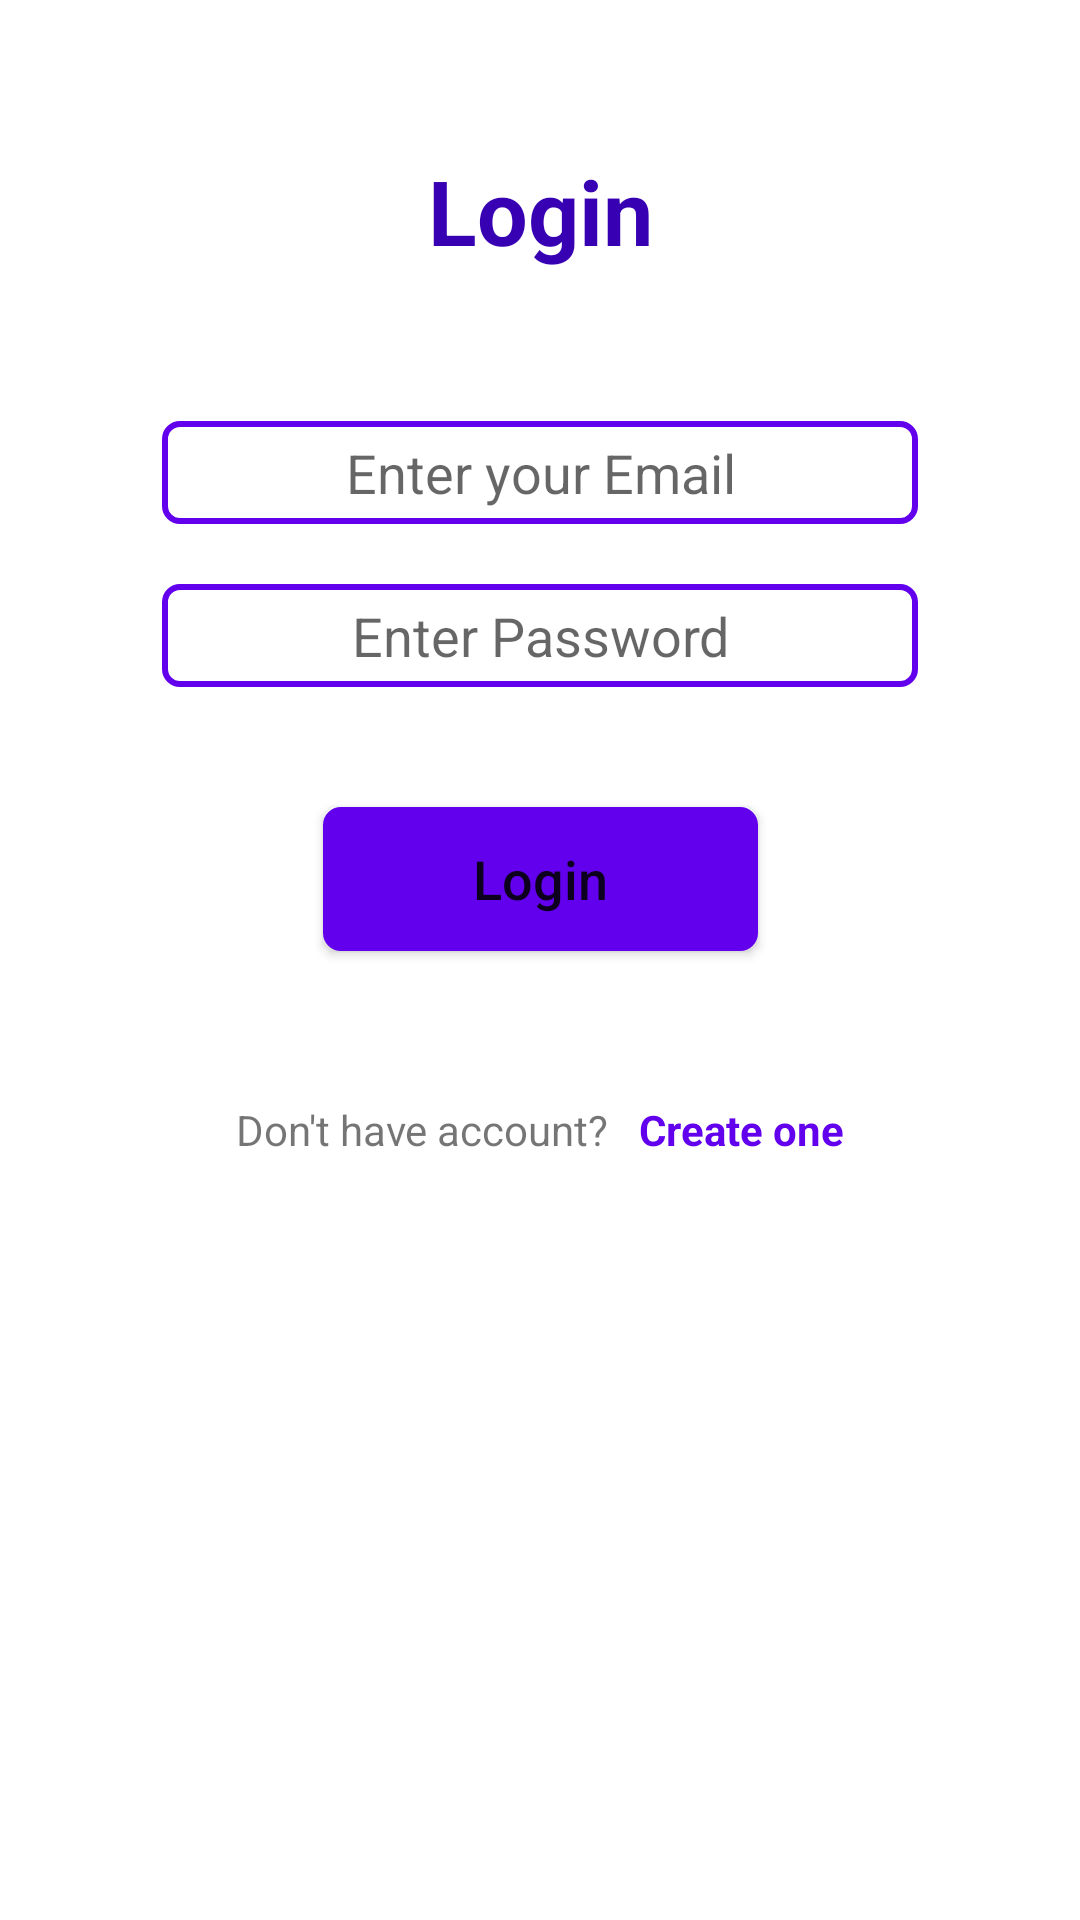

Reconstruct the res/layout file that produces this screen, plus the resources it refers to.
<!-- AndroidManifest.xml: application theme Theme.StudentsMVVM -->
<!-- res/layout/fragment_login.xml -->
<?xml version="1.0" encoding="utf-8"?>
<layout xmlns:android="http://schemas.android.com/apk/res/android"
    xmlns:app="http://schemas.android.com/apk/res-auto"
    xmlns:tools="http://schemas.android.com/tools">

    <data>
        <variable
            name="loginViewModel"
            type="com.bbk.studentsmvvm.viewmodels.LoginViewModel" />
    </data>

    <androidx.constraintlayout.widget.ConstraintLayout
        android:layout_width="match_parent"
        android:layout_height="match_parent"
        tools:context=".ui.fragments.LoginFragment">


        <TextView
            android:id="@+id/login_title_textView"
            android:layout_width="wrap_content"
            android:layout_height="wrap_content"
            android:layout_marginTop="50dp"
            android:text="@string/login"
            android:textColor="@color/purple_700"
            android:textSize="30sp"
            android:textStyle="bold"
            app:layout_constraintEnd_toEndOf="parent"
            app:layout_constraintStart_toStartOf="parent"
            app:layout_constraintTop_toTopOf="parent" />

        <EditText
            android:id="@+id/login_email_editText"
            android:layout_width="wrap_content"
            android:layout_height="wrap_content"
            android:layout_marginTop="50dp"
            android:background="@drawable/background_primary_border"
            android:ems="12"
            android:gravity="center"
            android:hint="@string/enter_your_email"
            android:inputType="textEmailAddress"
            android:padding="5dp"
            app:layout_constraintEnd_toEndOf="parent"
            app:layout_constraintStart_toStartOf="parent"
            app:layout_constraintTop_toBottomOf="@+id/login_title_textView" />

        <EditText
            android:id="@+id/login_password_editText"
            android:layout_width="wrap_content"
            android:layout_height="wrap_content"
            android:layout_marginTop="20dp"
            android:background="@drawable/background_primary_border"
            android:ems="12"
            android:gravity="center"
            android:hint="@string/enter_password"
            android:inputType="textPassword"
            android:padding="5dp"
            app:layout_constraintEnd_toEndOf="parent"
            app:layout_constraintStart_toStartOf="parent"
            app:layout_constraintTop_toBottomOf="@+id/login_email_editText" />

        <Button
            android:id="@+id/login_button"
            android:layout_width="wrap_content"
            android:layout_height="wrap_content"
            android:layout_marginTop="40dp"
            android:background="@drawable/background_primary_color_border"
            android:padding="5dp"
            android:paddingStart="50dp"
            android:paddingEnd="50dp"
            android:text="@string/login"
            android:textAllCaps="false"
            android:textSize="18sp"
            app:layout_constraintEnd_toEndOf="parent"
            app:layout_constraintStart_toStartOf="parent"
            app:layout_constraintTop_toBottomOf="@+id/login_password_editText" />

        <ProgressBar
            android:id="@+id/login_loading"
            style="?android:attr/progressBarStyle"
            android:layout_width="40dp"
            android:layout_height="40dp"
            android:visibility="invisible"
            app:layout_constraintBottom_toTopOf="@+id/constraintLayout"
            app:layout_constraintEnd_toEndOf="parent"
            app:layout_constraintStart_toStartOf="parent"
            app:layout_constraintTop_toBottomOf="@+id/login_button" />

        <androidx.constraintlayout.widget.ConstraintLayout
            android:id="@+id/constraintLayout"
            android:layout_width="wrap_content"
            android:layout_height="wrap_content"
            android:layout_marginTop="50dp"
            app:layout_constraintEnd_toEndOf="parent"
            app:layout_constraintStart_toStartOf="parent"
            app:layout_constraintTop_toBottomOf="@+id/login_button">

            <TextView
                android:id="@+id/login_donthaveaccount_textView"
                android:layout_width="wrap_content"
                android:layout_height="wrap_content"
                android:layout_marginEnd="10dp"
                android:text="@string/don_t_have_account"
                app:layout_constraintBottom_toBottomOf="parent"
                app:layout_constraintEnd_toStartOf="@+id/login_createone_textView"
                app:layout_constraintHorizontal_bias="0.5"
                app:layout_constraintStart_toStartOf="parent"
                app:layout_constraintTop_toTopOf="parent" />

            <TextView
                android:id="@+id/login_createone_textView"
                android:layout_width="wrap_content"
                android:layout_height="wrap_content"
                android:text="@string/create_one"
                android:textColor="@color/colorPrimary"
                android:textStyle="bold"
                app:layout_constraintBottom_toBottomOf="parent"
                app:layout_constraintEnd_toEndOf="parent"
                app:layout_constraintHorizontal_bias="0.5"
                app:layout_constraintStart_toEndOf="@+id/login_donthaveaccount_textView"
                app:layout_constraintTop_toTopOf="parent" />

        </androidx.constraintlayout.widget.ConstraintLayout>

        <androidx.constraintlayout.widget.ConstraintLayout
            android:id="@+id/login_screenLayout"
            android:layout_width="0dp"
            android:layout_height="0dp"
            android:visibility="invisible"
            app:layout_constraintBottom_toBottomOf="parent"
            app:layout_constraintEnd_toEndOf="parent"
            app:layout_constraintStart_toStartOf="parent"
            app:layout_constraintTop_toTopOf="parent">

        </androidx.constraintlayout.widget.ConstraintLayout>
    </androidx.constraintlayout.widget.ConstraintLayout>
</layout>
<!-- resources referenced by this layout -->
<resources>
  <color name="colorPrimary">#6200EE</color>
  <color name="purple_700">#FF3700B3</color>
  <!-- drawable background_primary_border (drawable-v24) -->
  <?xml version="1.0" encoding="utf-8"?>
  <selector xmlns:android="http://schemas.android.com/apk/res/android">
  
      <item>
          <inset>
              <shape android:shape="rectangle">
                  <corners android:radius="5dp" />
                  <stroke android:width="2dp" android:color="@color/colorPrimary" />
                  <solid android:color="@color/white" />
              </shape>
          </inset>
      </item>
  
  
  </selector>
  <!-- drawable background_primary_color_border (drawable-v24) -->
  <?xml version="1.0" encoding="utf-8"?>
  <selector xmlns:android="http://schemas.android.com/apk/res/android">
  
      <item>
          <inset>
              <shape android:shape="rectangle">
                  <corners android:radius="5dp" />
                  <stroke android:width="2dp" android:color="@color/colorPrimary" />
                  <solid android:color="@color/colorPrimary" />
              </shape>
          </inset>
      </item>
  
  
  </selector>
  <string name="create_one">Create one</string>
  <string name="don_t_have_account">Don\'t have account?</string>
  <string name="enter_password">Enter Password</string>
  <string name="enter_your_email">Enter your Email</string>
  <string name="login">Login</string>
  <style name="Theme.StudentsMVVM" parent="Theme.MaterialComponents.DayNight.DarkActionBar">
          
          <item name="colorPrimary">@color/purple_500</item>
          <item name="colorPrimaryVariant">@color/purple_700</item>
          <item name="colorOnPrimary">@color/white</item>
          
          <item name="colorSecondary">@color/teal_200</item>
          <item name="colorSecondaryVariant">@color/teal_700</item>
          <item name="colorOnSecondary">@color/black</item>
          
          <item name="android:statusBarColor" tools:targetApi="l">?attr/colorPrimaryVariant</item>
          
      </style>
  <color name="white">#FFFFFFFF</color>
  <color name="purple_500">#FF6200EE</color>
  <color name="teal_200">#FF03DAC5</color>
  <color name="teal_700">#FF018786</color>
  <color name="black">#FF000000</color>
</resources>
